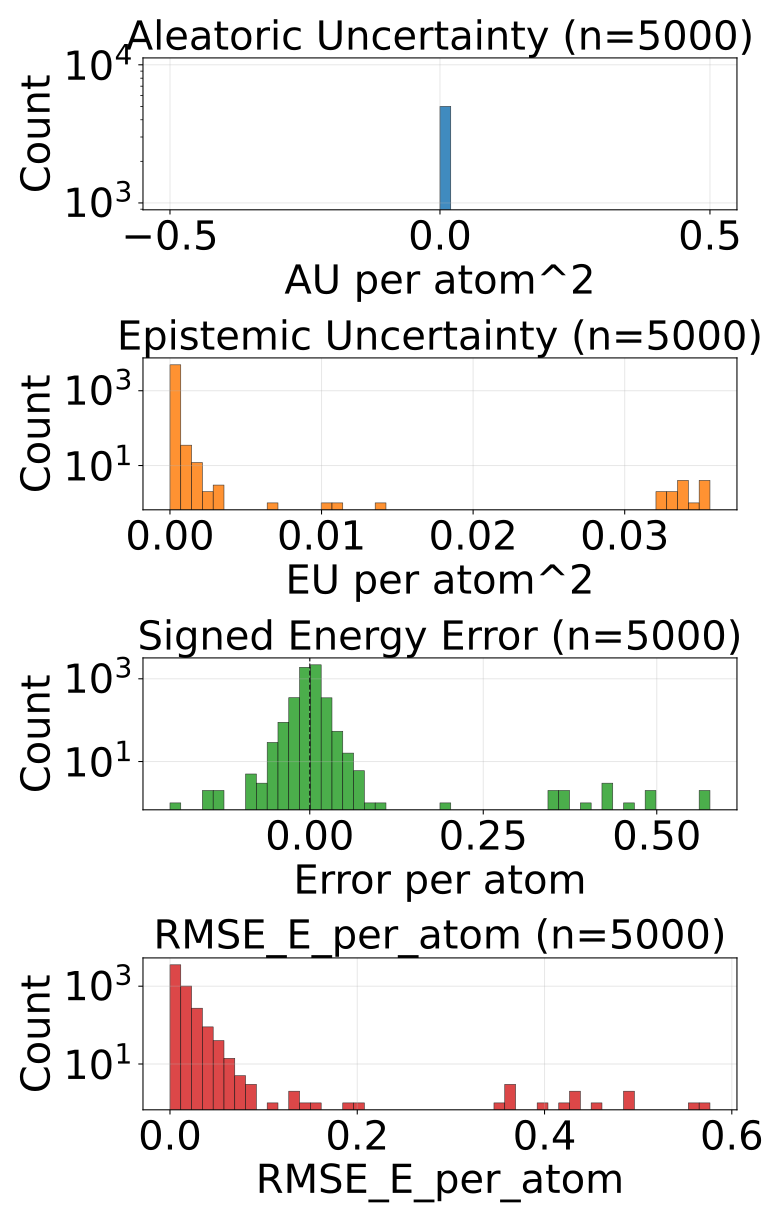

The table this chart was drawn from, first rows:
config_index, num_atoms, ref_energy, pred_energy, error, sq_error, rmse_e_atom, aleatoric_var, epistemic_var, total_var
0, 20.0, -525.7, -525.7, -0.0001221, 1.4901161193847656e-08, 0.0001221, 0.0, 4.050265852129087e-05, 4.050265852129087e-05
1, 20.0, -525.5, -525.5, 0.01764, 0.0003111, 0.01764, 0.0, 0.0001867, 0.0001867
2, 20.0, -525.9, -525.9, 0.003052, 9.313225746154785e-06, 0.003052, 0.0, 1.8052011000690982e-05, 1.8052011000690982e-05
3, 20.0, -525.7, -525.7, 0.003235, 1.0464340448379517e-05, 0.003235, 0.0, 6.878376098029548e-06, 6.878376098029548e-06
4, 24.0, -732.7, -732.7, -0.003174, 1.0073184967041016e-05, 0.003174, 0.0, 2.1556765204877593e-05, 2.1556765204877593e-05
5, 24.0, -732.6, -732.6, 0.007568, 5.728006362915039e-05, 0.007568, 0.0, 2.2775866455049254e-05, 2.2775866455049254e-05
6, 22.0, -664, -664, -0.002136, 4.563480615615845e-06, 0.002136, 0.0, 1.897122638183646e-05, 1.897122638183646e-05
7, 22.0, -664, -664, 0.005798, 3.3620744943618774e-05, 0.005798, 0.0, 6.0679390117002185e-06, 6.0679390117002185e-06
8, 22.0, -664, -664, 0.001709, 2.9206275939941406e-06, 0.001709, 0.0, 9.627826329960953e-06, 9.627826329960953e-06
9, 22.0, -664, -664, -0.004395, 1.9311904907226562e-05, 0.004395, 0.0, 8.14869963505771e-06, 8.14869963505771e-06
10, 22.0, -664, -664, -0.01361, 0.0001853, 0.01361, 0.0, 1.5673600501031615e-05, 1.5673600501031615e-05
11, 23.0, -723.8, -723.7, 0.009033, 8.159875869750977e-05, 0.009033, 0.0, 8.616447303211316e-05, 8.616447303211316e-05
12, 23.0, -724.1, -724.1, 0.003662, 1.341104507446289e-05, 0.003662, 0.0, 1.5434994566021487e-05, 1.5434994566021487e-05
13, 23.0, -724, -724, 0.00769, 5.914270877838135e-05, 0.00769, 0.0, 2.8908252716064453e-06, 2.8908252716064453e-06
14, 24.0, -624.7, -624.7, -0.0202, 0.0004081, 0.0202, 0.0, 9.123049494519364e-06, 9.123049494519364e-06
15, 24.0, -624.8, -624.8, 0.0007324, 5.364418029785156e-07, 0.0007324, 0.0, 2.083480285364203e-05, 2.083480285364203e-05
16, 24.0, -624.8, -624.8, 0.005798, 3.3620744943618774e-05, 0.005798, 0.0, 8.573718514526263e-05, 8.573718514526263e-05
17, 24.0, -625, -625, 0.00293, 8.58306884765625e-06, 0.00293, 0.0, 3.335345536470413e-05, 3.335345536470413e-05
18, 24.0, -625, -625, 0.001709, 2.9206275939941406e-06, 0.001709, 0.0, 2.9178521799622104e-05, 2.9178521799622104e-05
19, 24.0, -625, -625, 0.008789, 7.724761962890625e-05, 0.008789, 0.0, 3.06129441014491e-05, 3.06129441014491e-05
20, 25.0, -681.6, -681.6, 0.003235, 1.0464340448379517e-05, 0.003235, 0.0, 3.732107506948523e-05, 3.732107506948523e-05
21, 24.0, -563.4, -563.4, -0.01471, 0.0002164, 0.01471, 0.0, 7.053800072753802e-05, 7.053800072753802e-05
22, 24.0, -563.3, -563.3, -0.00354, 1.2531876564025879e-05, 0.00354, 0.0, 8.651800453662872e-05, 8.651800453662872e-05
23, 24.0, -563.6, -563.6, -0.01013, 0.0001027, 0.01013, 0.0, 0.0001076, 0.0001076
24, 24.0, -563.6, -563.6, -0.01025, 0.0001051, 0.01025, 0.0, 0.0001097, 0.0001097
25, 24.0, -563.6, -563.6, -0.008545, 7.301568984985352e-05, 0.008545, 0.0, 0.0001543, 0.0001543
26, 24.0, -563.6, -563.6, -0.007202, 5.187094211578369e-05, 0.007202, 0.0, 9.41202015383169e-05, 9.41202015383169e-05
27, 25.0, -622.9, -622.9, 0.00238, 5.666166543960571e-06, 0.00238, 0.0, 1.3910233974456787e-05, 1.3910233974456787e-05
28, 25.0, -622.8, -622.8, 0.00946, 8.950009942054749e-05, 0.00946, 0.0, 3.1293555366573855e-05, 3.1293555366573855e-05
29, 25.0, -622.7, -622.7, -0.001404, 1.9706785678863525e-06, 0.001404, 0.0, 3.3440814149798825e-05, 3.3440814149798825e-05
30, 25.0, -622.8, -622.8, -0.002319, 5.379319190979004e-06, 0.002319, 0.0, 3.677755739772692e-05, 3.677755739772692e-05
31, 25.0, -622.9, -622.9, -0.004639, 2.1517276763916016e-05, 0.004639, 0.0, 2.8378144634189084e-05, 2.8378144634189084e-05
32, 26.0, -677.3, -677.4, -0.01331, 0.000177, 0.01331, 0.0, 7.454361912095919e-05, 7.454361912095919e-05
33, 27.0, -686.7, -686.7, 0.0007935, 6.295740604400635e-07, 0.0007935, 0.0, 3.3734551834641024e-05, 3.3734551834641024e-05
34, 25.0, -667.2, -667.2, -0.007751, 6.008520722389221e-05, 0.007751, 0.0, 0.0001252, 0.0001252
35, 25.0, -667.5, -667.5, 0.009521, 9.065866470336914e-05, 0.009521, 0.0, 2.118907832482364e-05, 2.118907832482364e-05
36, 25.0, -667.5, -667.5, -0.002563, 6.571412086486816e-06, 0.002563, 0.0, 1.7359107005177066e-05, 1.7359107005177066e-05
37, 25.0, -667.4, -667.4, 0.008606, 7.406249642372131e-05, 0.008606, 0.0, 2.06679105758667e-05, 2.06679105758667e-05
38, 25.0, -667.4, -667.4, -0.0006104, 3.725290298461914e-07, 0.0006104, 0.0, 1.0691024726838805e-05, 1.0691024726838805e-05
39, 26.0, -720.4, -720.4, 0.004211, 1.7736107110977173e-05, 0.004211, 0.0, 8.06208663561847e-06, 8.06208663561847e-06
40, 27.0, -673.7, -673.7, -0.004578, 2.0954757928848267e-05, 0.004578, 0.0, 1.3980083167552948e-05, 1.3980083167552948e-05
41, 27.0, -673.7, -673.7, 0.0004272, 1.825392246246338e-07, 0.0004272, 0.0, 2.15163454413414e-05, 2.15163454413414e-05
42, 27.0, -673.8, -673.8, 0.001221, 1.4901161193847656e-06, 0.001221, 0.0, 9.509734809398651e-06, 9.509734809398651e-06
43, 27.0, -673.8, -673.8, 0.0006104, 3.725290298461914e-07, 0.0006104, 0.0, 1.5267729395418428e-05, 1.5267729395418428e-05
44, 27.0, -673.7, -673.7, -0.009338, 8.720532059669495e-05, 0.009338, 0.0, 1.7791613572626375e-05, 1.7791613572626375e-05
45, 27.0, -673.7, -673.7, -0.008179, 6.689131259918213e-05, 0.008179, 0.0, 3.899634066328872e-06, 3.899634066328872e-06
46, 27.0, -673.6, -673.6, 0.003296, 1.0862946510314941e-05, 0.003296, 0.0, 6.540436152135953e-05, 6.540436152135953e-05
47, 26.0, -577.9, -577.9, 0.001953, 3.814697265625e-06, 0.001953, 0.0, 0.0001326, 0.0001326
48, 26.0, -578.2, -578.2, 0.0001221, 1.4901161193847656e-08, 0.0001221, 0.0, 4.155933856964111e-05, 4.155933856964111e-05
49, 26.0, -577.8, -577.9, -0.01788, 0.0003198, 0.01788, 0.0, 8.593033999204636e-05, 8.593033999204636e-05
50, 26.0, -578, -578, 0.006287, 3.9521604776382446e-05, 0.006287, 0.0, 6.269104778766632e-05, 6.269104778766632e-05
51, 26.0, -578.1, -578.1, 0.003845, 1.4785677194595337e-05, 0.003845, 0.0, 2.1304376787156798e-05, 2.1304376787156798e-05
52, 26.0, -578.1, -578.1, 0.009155, 8.381903171539307e-05, 0.009155, 0.0, 1.4618412023992278e-05, 1.4618412023992278e-05
53, 26.0, -578.1, -578.1, -0.002197, 4.827976226806641e-06, 0.002197, 0.0, 1.6254372894763947e-05, 1.6254372894763947e-05
54, 27.0, -632.2, -632.2, 0.02295, 0.0005267, 0.02295, 0.0, 4.770904706674628e-05, 4.770904706674628e-05
55, 27.0, -632.4, -632.4, -0.003845, 1.4785677194595337e-05, 0.003845, 0.0, 1.5776977306813933e-05, 1.5776977306813933e-05
56, 28.0, -630.3, -630.3, -0.01569, 0.0002461, 0.01569, 0.0, 1.5264004105119966e-05, 1.5264004105119966e-05
57, 29.0, -640.5, -640.5, -0.0001221, 1.4901161193847656e-08, 0.0001221, 0.0, 2.6810168492374942e-05, 2.6810168492374942e-05
58, 29.0, -640.8, -640.8, 0.001648, 2.7157366275787354e-06, 0.001648, 0.0, 1.54970221046824e-05, 1.54970221046824e-05
59, 29.0, -640.8, -640.8, -0.003601, 1.2967735528945923e-05, 0.003601, 0.0, 2.54092738032341e-05, 2.54092738032341e-05
... 4,940 more rows
